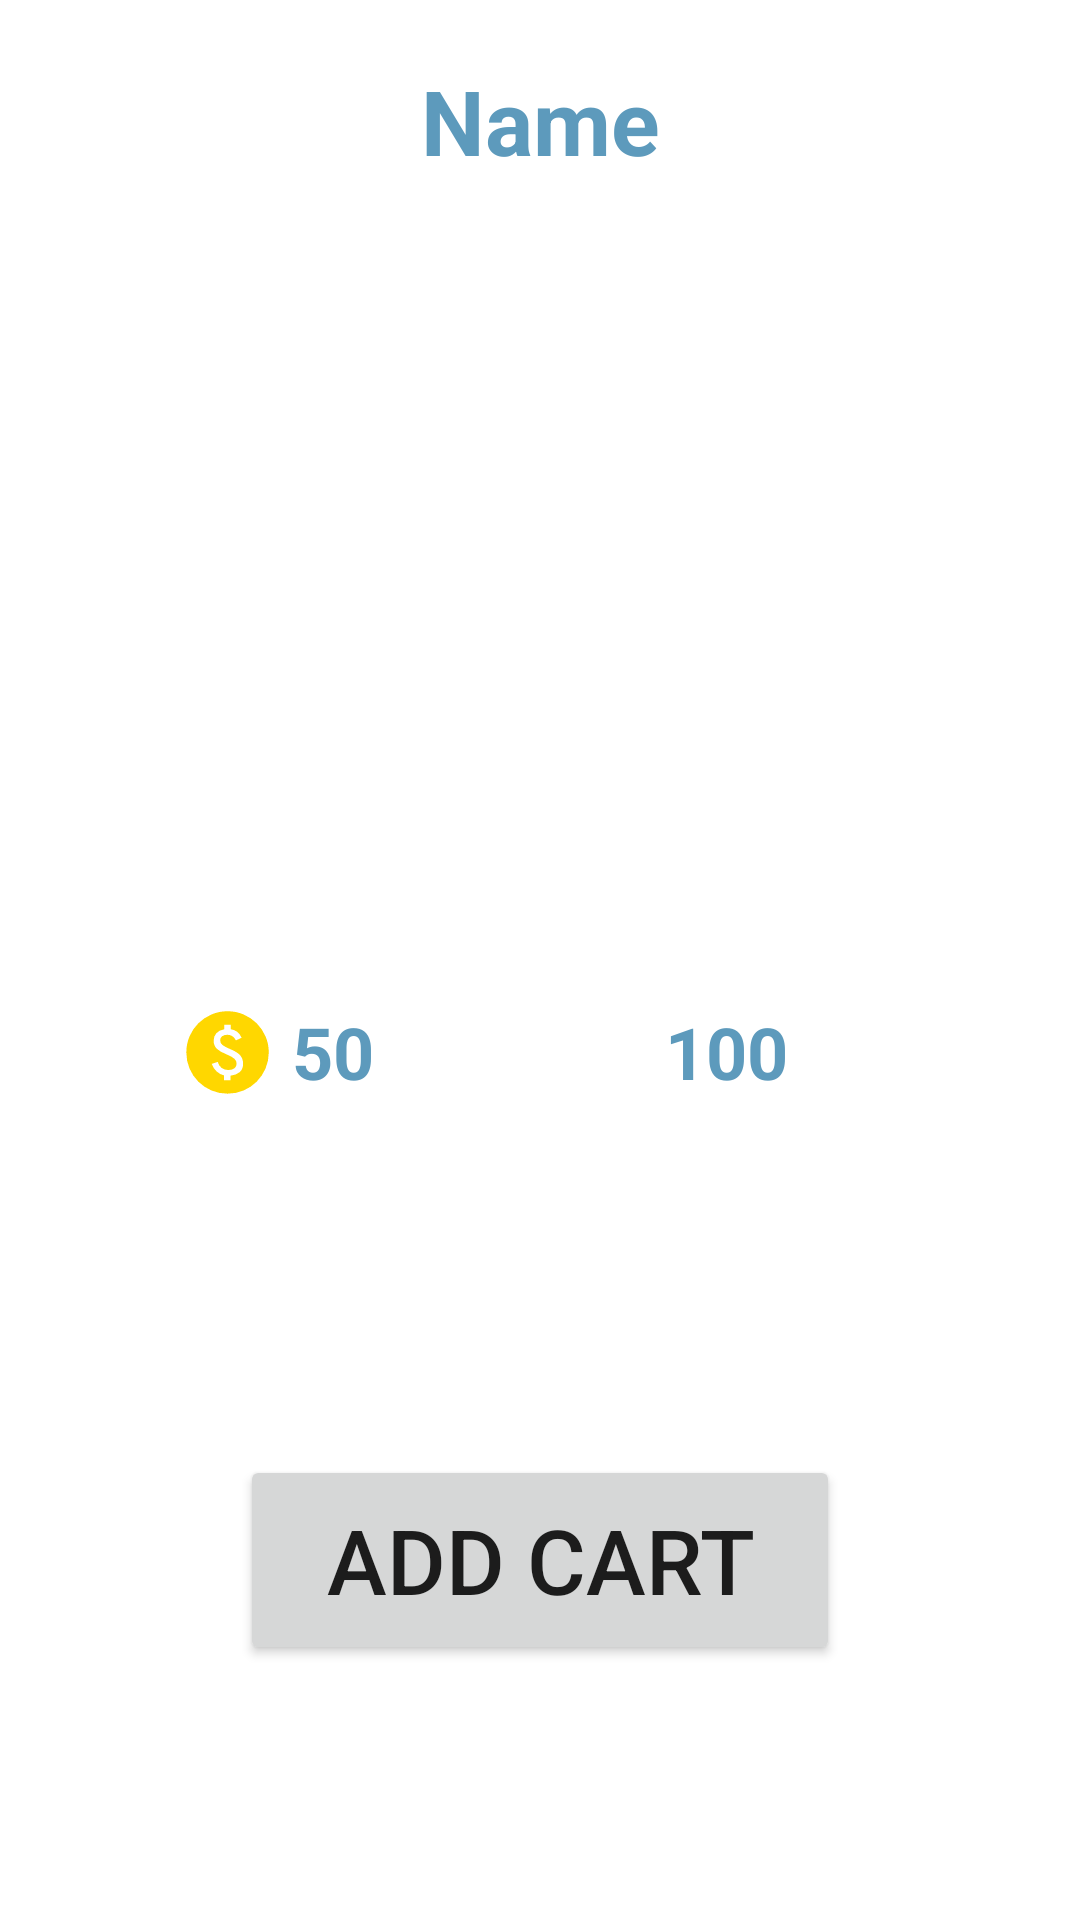

Layout XML and referenced resources for this Android screen:
<!-- AndroidManifest.xml: application theme Theme.SharkCatShop -->
<!-- res/layout/fragment_detail.xml -->
<?xml version="1.0" encoding="utf-8"?>
<FrameLayout xmlns:android="http://schemas.android.com/apk/res/android"
    xmlns:app="http://schemas.android.com/apk/res-auto"
    xmlns:tools="http://schemas.android.com/tools"
    android:layout_width="match_parent"
    android:layout_height="match_parent"
    tools:context=".Home.DetailFragment">

    <androidx.constraintlayout.widget.ConstraintLayout
        android:layout_width="match_parent"
        android:layout_height="match_parent">

        <androidx.constraintlayout.widget.Guideline
            android:id="@+id/guideline4"
            android:layout_width="wrap_content"
            android:layout_height="wrap_content"
            android:orientation="horizontal"
            app:layout_constraintGuide_begin="80dp" />

        <androidx.constraintlayout.widget.Guideline
            android:id="@+id/guideline5"
            android:layout_width="wrap_content"
            android:layout_height="wrap_content"
            android:orientation="horizontal"
            app:layout_constraintGuide_end="339dp" />

        <TextView
            android:id="@+id/tv_name"
            android:layout_width="wrap_content"
            android:layout_height="wrap_content"
            android:text="Name"
            android:textColor="@color/purple_700"
            android:textSize="30sp"
            android:textStyle="bold"
            app:layout_constraintBottom_toTopOf="@+id/guideline4"
            app:layout_constraintEnd_toEndOf="parent"
            app:layout_constraintStart_toStartOf="parent"
            app:layout_constraintTop_toTopOf="parent" />

        <ImageView
            android:id="@+id/stickerImage"
            android:layout_width="0dp"
            android:layout_height="0dp"
            android:src="@drawable/upload"
            app:layout_constraintBottom_toTopOf="@+id/guideline5"
            app:layout_constraintEnd_toEndOf="parent"
            app:layout_constraintStart_toStartOf="parent"
            app:layout_constraintTop_toTopOf="@+id/guideline4" />

        <TextView
            android:id="@+id/tv_price"
            android:layout_width="wrap_content"
            android:layout_height="wrap_content"
            android:text="50"
            android:textSize="24sp"
            android:textStyle="bold"
            android:textColor="@color/purple_700"
            app:layout_constraintBottom_toTopOf="@+id/guideline7"
            app:layout_constraintEnd_toStartOf="@+id/tv_myMoney"
            app:layout_constraintStart_toStartOf="parent"
            app:layout_constraintTop_toTopOf="@+id/guideline5" />

        <androidx.constraintlayout.widget.Guideline
            android:id="@+id/guideline7"
            android:layout_width="wrap_content"
            android:layout_height="wrap_content"
            android:orientation="horizontal"
            app:layout_constraintGuide_begin="400dp" />

        <TextView
            android:id="@+id/tv_myMoney"
            android:layout_width="wrap_content"
            android:layout_height="wrap_content"
            android:text="100"
            android:textColor="@color/purple_700"
            android:textSize="24sp"
            android:textStyle="bold"
            app:layout_constraintBottom_toBottomOf="@+id/tv_price"
            app:layout_constraintEnd_toEndOf="parent"
            app:layout_constraintTop_toTopOf="@+id/tv_price"
            app:layout_constraintStart_toEndOf="@id/tv_price"/>

        <Button
            android:id="@+id/btn_addCart"
            android:layout_width="200dp"
            android:layout_height="70dp"
            android:text="Add cart"
            android:textSize="30sp"
            app:layout_constraintBottom_toBottomOf="parent"
            app:layout_constraintEnd_toEndOf="parent"
            app:layout_constraintStart_toStartOf="parent"
            app:layout_constraintTop_toTopOf="@+id/guideline7" />

        <ImageView
            android:id="@+id/imageView2"
            android:layout_width="31dp"
            android:layout_height="34dp"
            android:src="@drawable/monetization_on_48px"
            app:layout_constraintBottom_toTopOf="@+id/guideline7"
            app:layout_constraintEnd_toStartOf="@+id/tv_price"
            app:layout_constraintHorizontal_bias="0.91"
            app:layout_constraintStart_toStartOf="parent"
            app:layout_constraintTop_toTopOf="@+id/guideline5" />

    </androidx.constraintlayout.widget.ConstraintLayout>
</FrameLayout>
<!-- resources referenced by this layout -->
<resources>
  <color name="purple_700">#5d9abc</color>
  <!-- drawable monetization_on_48px (drawable) -->
  <vector xmlns:android="http://schemas.android.com/apk/res/android"
      android:width="48dp"
      android:height="48dp"
      android:viewportWidth="48"
      android:viewportHeight="48"
      android:tint="#FFD700">
    <path
        android:fillColor="@android:color/white"
        android:pathData="M22.25,38.35H25.6V35.95Q28.55,35.65 30.3,34.125Q32.05,32.6 32.05,29.8Q32.05,27.2 30.55,25.475Q29.05,23.75 25.5,22.3Q22.65,21.1 21.425,20.15Q20.2,19.2 20.2,17.7Q20.2,16.4 21.2,15.625Q22.2,14.85 23.9,14.85Q25.35,14.85 26.475,15.55Q27.6,16.25 28.35,17.75L31.3,16.4Q30.35,14.3 29,13.3Q27.65,12.3 25.7,12V9.7H22.35V12Q19.65,12.45 18.25,14.05Q16.85,15.65 16.85,17.9Q16.85,20.5 18.5,22.075Q20.15,23.65 23.6,25Q26.45,26.2 27.575,27.25Q28.7,28.3 28.7,29.8Q28.7,31.3 27.55,32.175Q26.4,33.05 24.35,33.05Q22.4,33.05 20.95,31.95Q19.5,30.85 18.95,28.85L15.85,29.9Q16.85,32.45 18.525,33.9Q20.2,35.35 22.25,35.85ZM24,45.25Q19.6,45.25 15.725,43.6Q11.85,41.95 8.95,39.05Q6.05,36.15 4.4,32.275Q2.75,28.4 2.75,24Q2.75,19.55 4.4,15.675Q6.05,11.8 8.95,8.925Q11.85,6.05 15.725,4.375Q19.6,2.7 24,2.7Q28.45,2.7 32.325,4.375Q36.2,6.05 39.075,8.925Q41.95,11.8 43.625,15.675Q45.3,19.55 45.3,24Q45.3,28.4 43.625,32.275Q41.95,36.15 39.075,39.05Q36.2,41.95 32.325,43.6Q28.45,45.25 24,45.25Z"/>
  </vector>
  <style name="Theme.SharkCatShop" parent="Theme.MaterialComponents.DayNight.NoActionBar">
          
          <item name="colorPrimary">@color/purple_500</item>
          <item name="colorPrimaryVariant">@color/purple_700</item>
          <item name="colorOnPrimary">@color/white</item>
          
          <item name="colorSecondary">@color/teal_200</item>
          <item name="colorSecondaryVariant">@color/teal_700</item>
          <item name="colorOnSecondary">@color/black</item>
          
          <item name="android:statusBarColor">?attr/colorPrimaryVariant</item>
          
      </style>
  <color name="purple_500">#8fcbef</color>
  <color name="white">#c2feff</color>
  <color name="teal_200">#c1e2ef</color>
  <color name="teal_700">#90b0bd</color>
  <color name="black">#f4ffff</color>
</resources>
